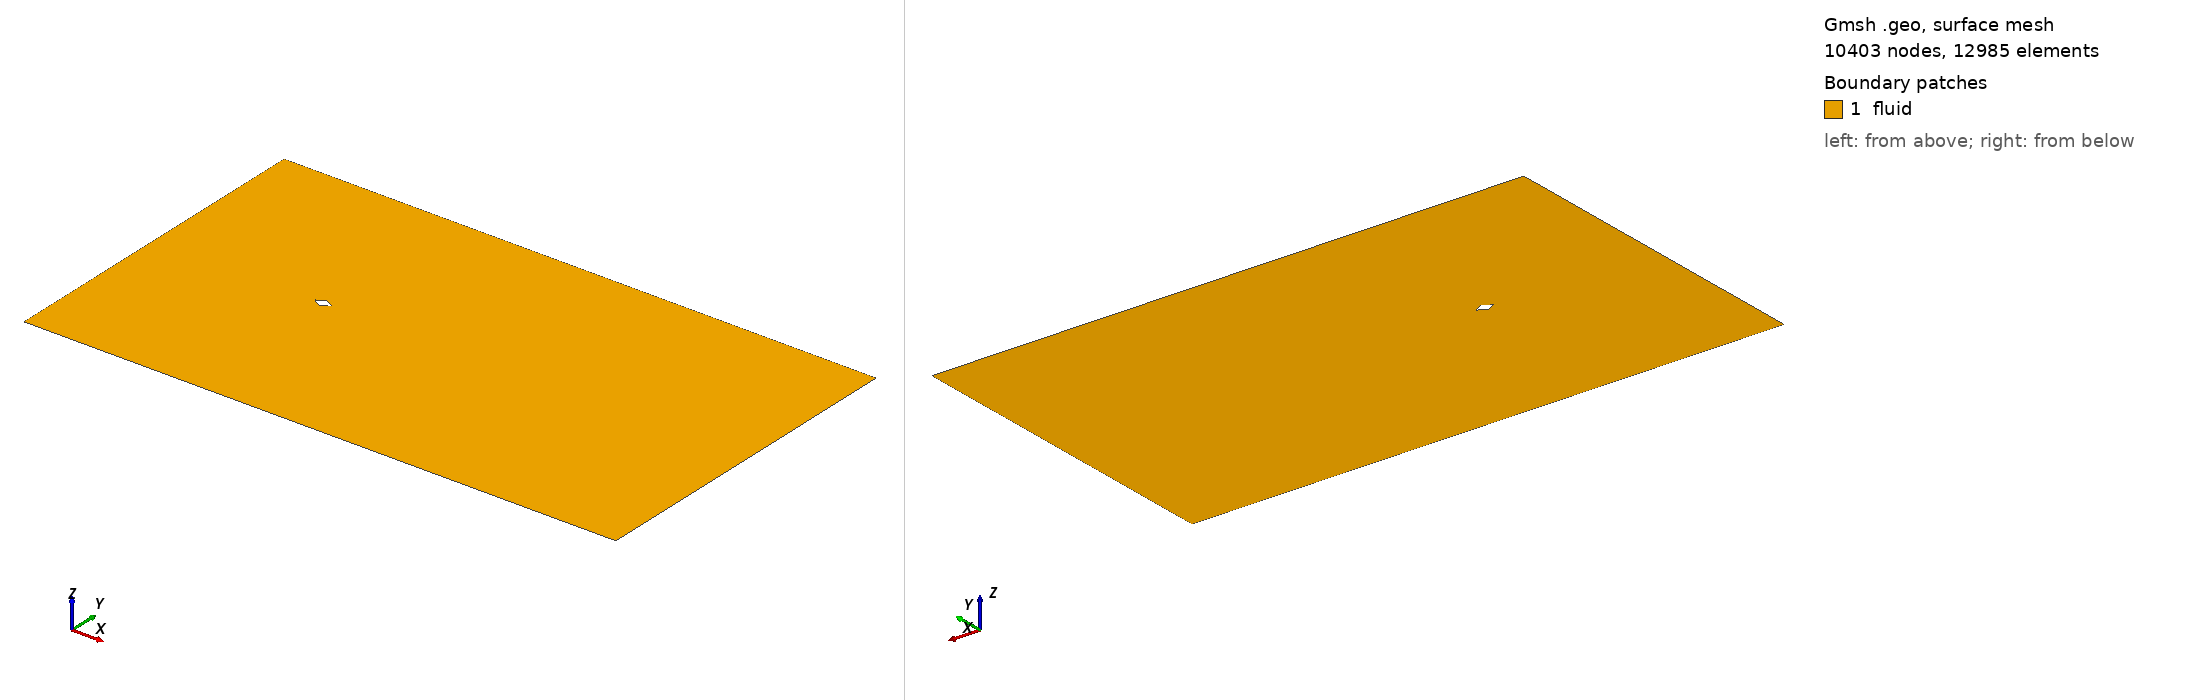

Gmsh geometry script, surface-meshed: 10403 nodes, 12985 surface elements. Boundary patches (legend numbers): 1 fluid. Left view from above one corner, right view from below the opposite corner. Legend entries are the model's physical surfaces. The drawing asked Gmsh for element sizes between 1% and 20% of the model's largest extent; the script's own settings can give other sizes.

=== diamond_ar_1p66.geo (drawn) ===
element_scale = 3;
// Gmsh project created on Mon Feb 22 15:28:21 2021

// ********************  control  ********************
// Dimensions
diamond_thickness = 0.3;
diamond_length = 0.5;
outer_cir_rad = 1.5;
xmax = 25;
xmin = -10;
ymax = 10;
ymin = -10;
zmax = 1;

// Circle Mesh Controls
Nc = 20*element_scale;
Rc = 1;

// Y-direction Mesh Controls
Ny_outer = 8*element_scale;
Ry_outer = 1;

Ny_inner = 12*element_scale;

// X-direction Mesh Controls
Nx_outer_right = 26*element_scale;
Nx_outer_left = 3*element_scale;

Nx_inner = 4*element_scale;

// Z-direction Mesh Controls
Nz = 1;
// ********************************************************

// ********************  points  ********************
// Outer bounds
Point(1) = {xmin, ymax, 0, 1.0};
Point(2) = {xmax, ymax, 0, 1.0};
Point(3) = {xmax, ymin, 0, 1.0};
Point(4) = {xmin, ymin, 0, 1.0};

// Outer cicular points
Point(5) = {outer_cir_rad, outer_cir_rad, 0, 1.0};
Point(6) = {-outer_cir_rad, outer_cir_rad, 0, 1.0};
Point(7) = {outer_cir_rad, -outer_cir_rad, 0, 1.0};
Point(8) = {-outer_cir_rad, -outer_cir_rad, 0, 1.0};

// Intermediate outer bounds
Point(9) = {xmin, outer_cir_rad, 0, 1.0};
Point(10) = {xmin, -outer_cir_rad, 0, 1.0};
Point(11) = {-outer_cir_rad, ymin, 0, 1.0};
Point(12) = {-outer_cir_rad, ymax, 0, 1.0};
Point(13) = {outer_cir_rad, ymax, 0, 1.0};
Point(14) = {outer_cir_rad, ymin, 0, 1.0};
Point(15) = {xmax, outer_cir_rad, 0, 1.0};
Point(16) = {xmax, -outer_cir_rad, 0, 1.0};

// Midpoint
Point(17) = {0, 0, 0, 1.0};

//  Inner points
Point(18) = {diamond_length, 0, 0, 1.0};
Point(19) = {-diamond_length, 0, 0, 1.0};
Point(20) = {0, diamond_thickness, 0, 1.0};
Point(21) = {0, -diamond_thickness, 0, 1.0};
// ********************************************************

// ********************  lines  ********************
// // Bounding box
Line(1) = {1, 9};
Line(2) = {9, 10};
Line(3) = {10, 4};
Line(4) = {4, 11};
Line(5) = {11, 14};
Line(6) = {14, 3};
Line(7) = {3, 16};
Line(8) = {16, 15};
Line(9) = {15, 2};
Line(10) = {2, 13};
Line(11) = {13, 12};
Line(12) = {12, 1};

// Cross lines
Line(13) = {9, 6};
Line(14) = {10, 8};
Line(15) = {11, 8};
Line(16) = {14, 7};
Line(17) = {16, 7};
Line(18) = {15, 5};
Line(19) = {13, 5};
Line(20) = {12, 6};

// Outer circle
Circle(21) = {6, 17, 8};
Circle(22) = {8, 17, 7};
Circle(23) = {7, 17, 5};
Circle(24) = {5, 17, 6};

// Inner lines
Line(25) = {20, 19};
Line(26) = {19, 21};
Line(27) = {21, 18};
Line(28) = {18, 20};
// ********************************************************

// ********************  Surfaces  ********************
// Outer domain
Curve Loop(1) = {1, 13, -20, 12};
Plane Surface(1) = {1};
Curve Loop(2) = {11, 20, -24, -19};
Plane Surface(2) = {2};
Curve Loop(3) = {10, 19, -18, 9};
Plane Surface(3) = {3};
Curve Loop(4) = {8, 18, -23, -17};
Plane Surface(4) = {4};
Curve Loop(5) = {7, 17, -16, 6};
Plane Surface(5) = {5};
Curve Loop(6) = {5, 16, -22, -15};
Plane Surface(6) = {6};
Curve Loop(7) = {4, 15, -14, 3};
Plane Surface(7) = {7};
Curve Loop(8) = {2, 14, -21, -13};
Plane Surface(8) = {8};

// Inner domain
Curve Loop(9) = {24, 21, 22, 23};
Curve Loop(10) = {25, 26, 27, 28};
Plane Surface(9) = {9, 10};
// ********************************************************

// ********************  Recombine  ********************
Recombine Surface {1, 2, 3, 4, 5, 6, 7, 8};
// ********************************************************

// // ********************  Setting mesh points  ********************
// Outer domain
Transfinite Curve {1, 20, 19, 9} = Ny_outer Using Progression 1;
Transfinite Curve {3, 15, 16, 7} = Ny_outer Using Progression 1;

Transfinite Curve {12, 13, 14, 4} = Nx_outer_left Using Progression 1;
Transfinite Curve {10, 18, 17, 6} = Nx_outer_right Using Progression 1;

// Cross domain
Transfinite Curve {2, 21} = Ny_inner*0.5 Using Progression 1;
Transfinite Curve {8, 23} = Ny_inner Using Progression 1;

Transfinite Curve {11, 24} = Nx_inner Using Progression 1;
Transfinite Curve {5, 22} = Nx_inner Using Progression 1;

// Inner domain
Transfinite Curve {25} = Nc Using Progression 1;
Transfinite Curve {28} = Nc Using Progression 1;
Transfinite Curve {27} = Nc Using Progression 1;
Transfinite Curve {26} = Nc Using Progression 1;
// ********************************************************

// ********************  Mesh surfaces  ********************
Transfinite Surface {1};
Transfinite Surface {2};
Transfinite Surface {3};
Transfinite Surface {4};
Transfinite Surface {5};
Transfinite Surface {6};
Transfinite Surface {7};
Transfinite Surface {8};
// ********************************************************

// ********************  Make 3D  ********************
Physical Curve("in") = {1, 2, 3};
Physical Curve("out") = {9, 8, 7};
Physical Curve("topbottom") = {4, 5, 6, 12, 11, 10};
Physical Curve("obstacle") = {28, 27, 26, 25};
Physical Surface("fluid") = {1, 2, 3, 4, 9, 5, 6, 7, 8};
